Run: headless pygame with SDL's dummy video driver; simulated clock (each Clock.tick advances the game by its frame time, no real sleeping); random seed 0; keys injected as events and as key.get_pressed() state; no mouse input.
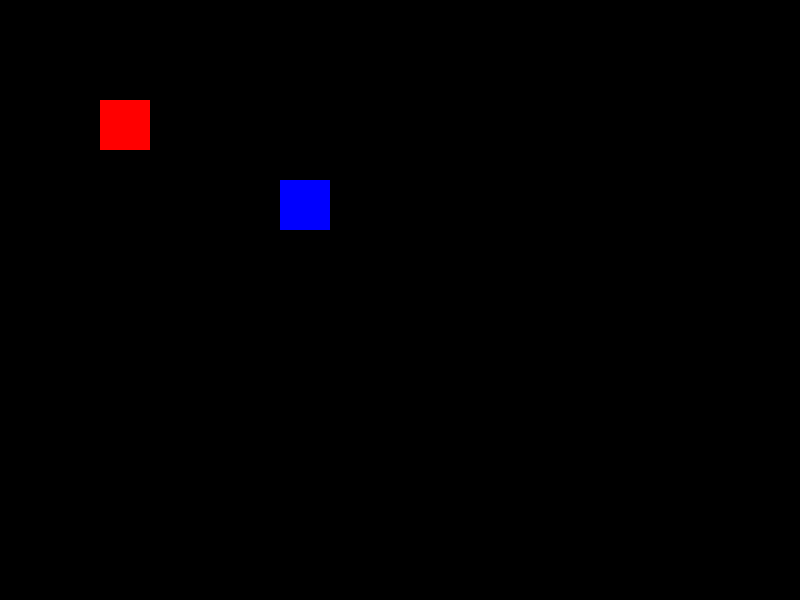
Frame 1 of 4 · flips 1–60 · no input
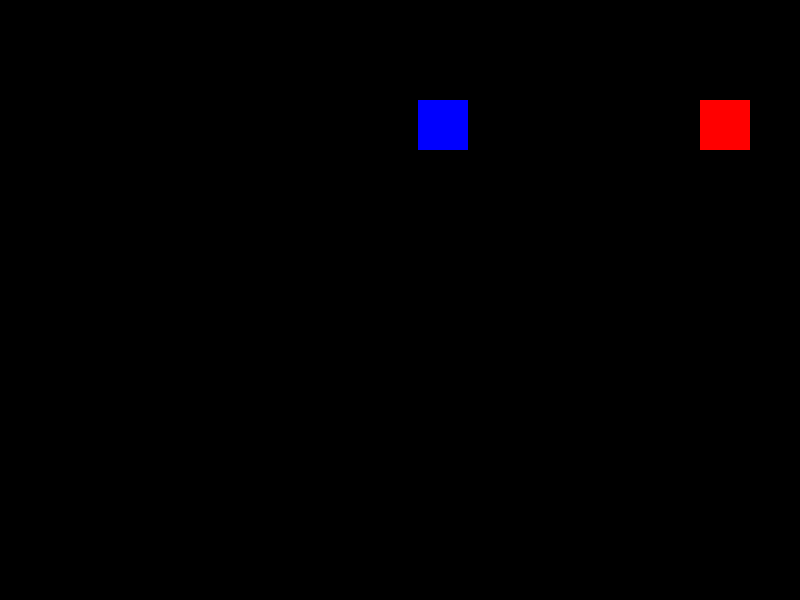
Frame 2 of 4 · flips 61–180 · tapped SPACE, RETURN · held RIGHT (→), D
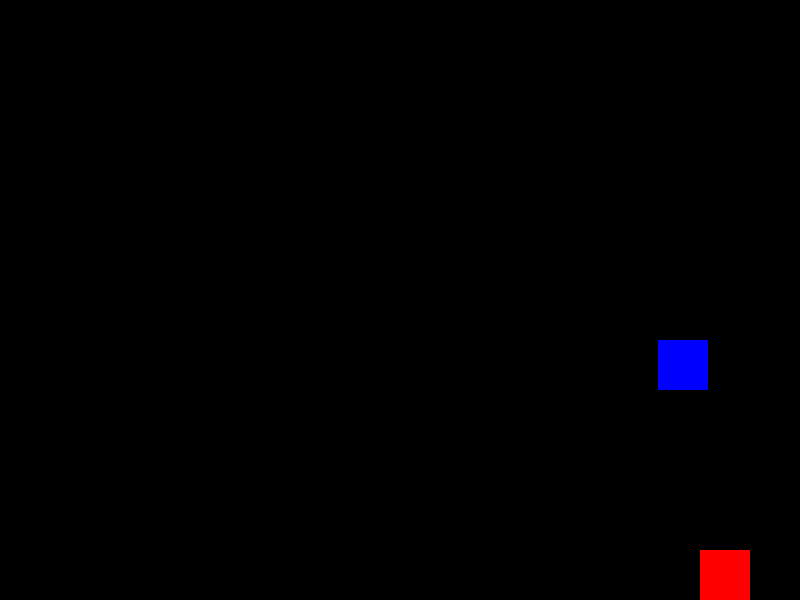
Frame 3 of 4 · flips 181–300 · held DOWN (↓), S
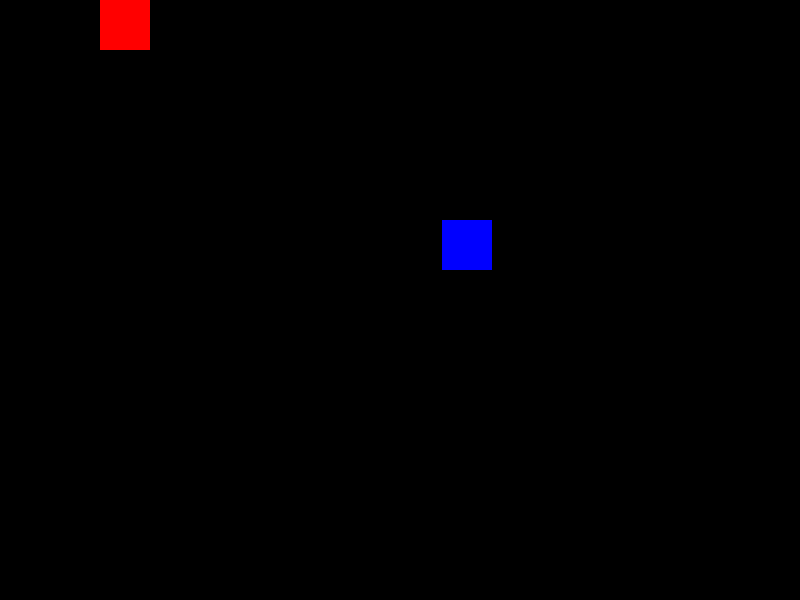
Frame 4 of 4 · flips 301–420 · held LEFT (←), A, UP (↑), W

The pygame program that drew these frames:

# IMPORTS
import pygame
import math

# CONSTANTS
SCREEN_WIDTH = 800
SCREEN_HEIGHT = 600

# SETUP
pygame.init()

screen = pygame.display.set_mode((SCREEN_WIDTH, SCREEN_HEIGHT))
pygame.display.set_caption("My First Game")
clock = pygame.time.Clock()


# ---------------- PLAYER CLASS ----------------
class Player:
    def __init__(self):
        self.x = 100
        self.y = 100
        self.speed = 5
        self.size = 50
        self.attack_range = 60

    def move(self):
        keys = pygame.key.get_pressed()

        if keys[pygame.K_LEFT]:
            self.x -= self.speed
        if keys[pygame.K_RIGHT]:
            self.x += self.speed
        if keys[pygame.K_UP]:
            self.y -= self.speed
        if keys[pygame.K_DOWN]:
            self.y += self.speed

        # boundaries
        self.x = max(0, min(SCREEN_WIDTH - self.size, self.x))
        self.y = max(0, min(SCREEN_HEIGHT - self.size, self.y))

    def attack(self, enemy):
        distance = math.sqrt(
            (self.x - enemy.x) ** 2 + (self.y - enemy.y) ** 2
        )

        if distance < self.attack_range:
            enemy.health -= 1
            print("Hit enemy! HP:", enemy.health)
        else:
            print("Too far!")

    def draw(self, screen):
        pygame.draw.rect(screen, (255, 0, 0), (self.x, self.y, self.size, self.size))

# ---------------- ENEMY CLASS ----------------
class Enemy:
    def __init__(self):
        self.x = 400
        self.y = 300
        self.size = 50
        self.health = 3
        self.speed = 2

    def follow(self, player):
        if self.health > 0:
            if player.x < self.x:
                self.x -= self.speed
            if player.x > self.x:
                self.x += self.speed
            if player.y < self.y:
                self.y -= self.speed
            if player.y > self.y:
                self.y += self.speed

    def draw(self, screen):
        if self.health > 0:
            pygame.draw.rect(screen, (0, 0, 255), (self.x, self.y, self.size, self.size))


# ---------------- SETUP ----------------
player = Player()
enemy = Enemy()

running = True

# ---------------- MAIN LOOP ----------------
while running:
    clock.tick(60)

    # EVENTS
    for event in pygame.event.get():
        if event.type == pygame.QUIT:
            running = False

        if event.type == pygame.KEYDOWN:
            if event.key == pygame.K_SPACE and enemy.health > 0:
                player.attack(enemy)

    # UPDATE
    player.move()
    enemy.follow(player)

    # DRAW
    screen.fill((0, 0, 0))

    player.draw(screen)
    enemy.draw(screen)

    pygame.display.flip()

# SHUTDOWN
pygame.quit()
